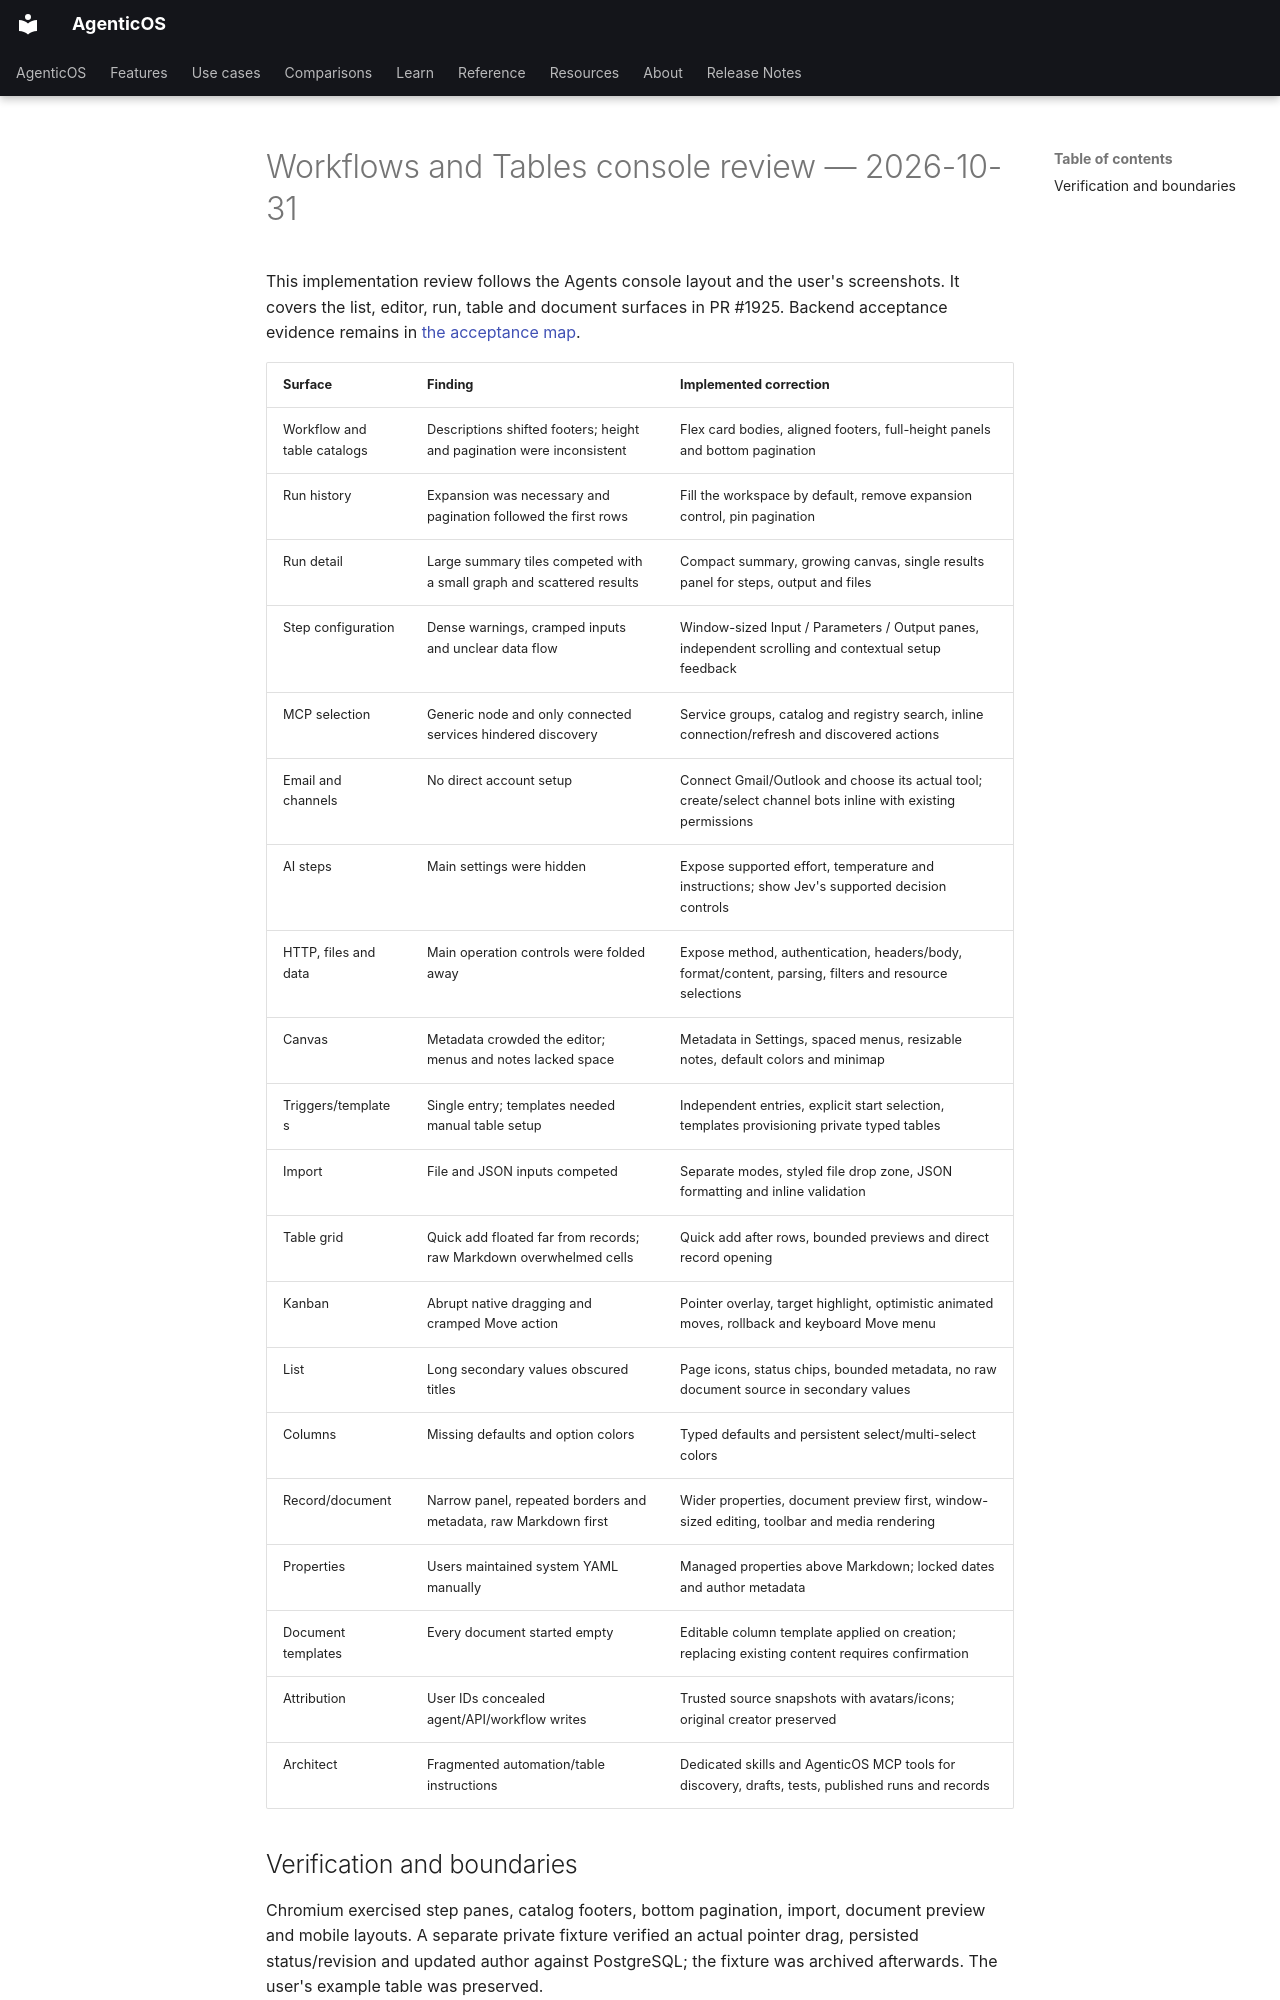

repository: vstorm-co/agenticos · page: plans/56-console-ux-review/index.html · generator: mkdocs

# Workflows and Tables console review — 2026-10-31

This implementation review follows the Agents console layout and the user's
screenshots. It covers the list, editor, run, table and document surfaces in
PR #1925. Backend acceptance evidence remains in
[the acceptance map](56-milestone-acceptance.md).

| Surface | Finding | Implemented correction |
| --- | --- | --- |
| Workflow and table catalogs | Descriptions shifted footers; height and pagination were inconsistent | Flex card bodies, aligned footers, full-height panels and bottom pagination |
| Run history | Expansion was necessary and pagination followed the first rows | Fill the workspace by default, remove expansion control, pin pagination |
| Run detail | Large summary tiles competed with a small graph and scattered results | Compact summary, growing canvas, single results panel for steps, output and files |
| Step configuration | Dense warnings, cramped inputs and unclear data flow | Window-sized Input / Parameters / Output panes, independent scrolling and contextual setup feedback |
| MCP selection | Generic node and only connected services hindered discovery | Service groups, catalog and registry search, inline connection/refresh and discovered actions |
| Email and channels | No direct account setup | Connect Gmail/Outlook and choose its actual tool; create/select channel bots inline with existing permissions |
| AI steps | Main settings were hidden | Expose supported effort, temperature and instructions; show Jev's supported decision controls |
| HTTP, files and data | Main operation controls were folded away | Expose method, authentication, headers/body, format/content, parsing, filters and resource selections |
| Canvas | Metadata crowded the editor; menus and notes lacked space | Metadata in Settings, spaced menus, resizable notes, default colors and minimap |
| Triggers/templates | Single entry; templates needed manual table setup | Independent entries, explicit start selection, templates provisioning private typed tables |
| Import | File and JSON inputs competed | Separate modes, styled file drop zone, JSON formatting and inline validation |
| Table grid | Quick add floated far from records; raw Markdown overwhelmed cells | Quick add after rows, bounded previews and direct record opening |
| Kanban | Abrupt native dragging and cramped Move action | Pointer overlay, target highlight, optimistic animated moves, rollback and keyboard Move menu |
| List | Long secondary values obscured titles | Page icons, status chips, bounded metadata, no raw document source in secondary values |
| Columns | Missing defaults and option colors | Typed defaults and persistent select/multi-select colors |
| Record/document | Narrow panel, repeated borders and metadata, raw Markdown first | Wider properties, document preview first, window-sized editing, toolbar and media rendering |
| Properties | Users maintained system YAML manually | Managed properties above Markdown; locked dates and author metadata |
| Document templates | Every document started empty | Editable column template applied on creation; replacing existing content requires confirmation |
| Attribution | User IDs concealed agent/API/workflow writes | Trusted source snapshots with avatars/icons; original creator preserved |
| Architect | Fragmented automation/table instructions | Dedicated skills and AgenticOS MCP tools for discovery, drafts, tests, published runs and records |
